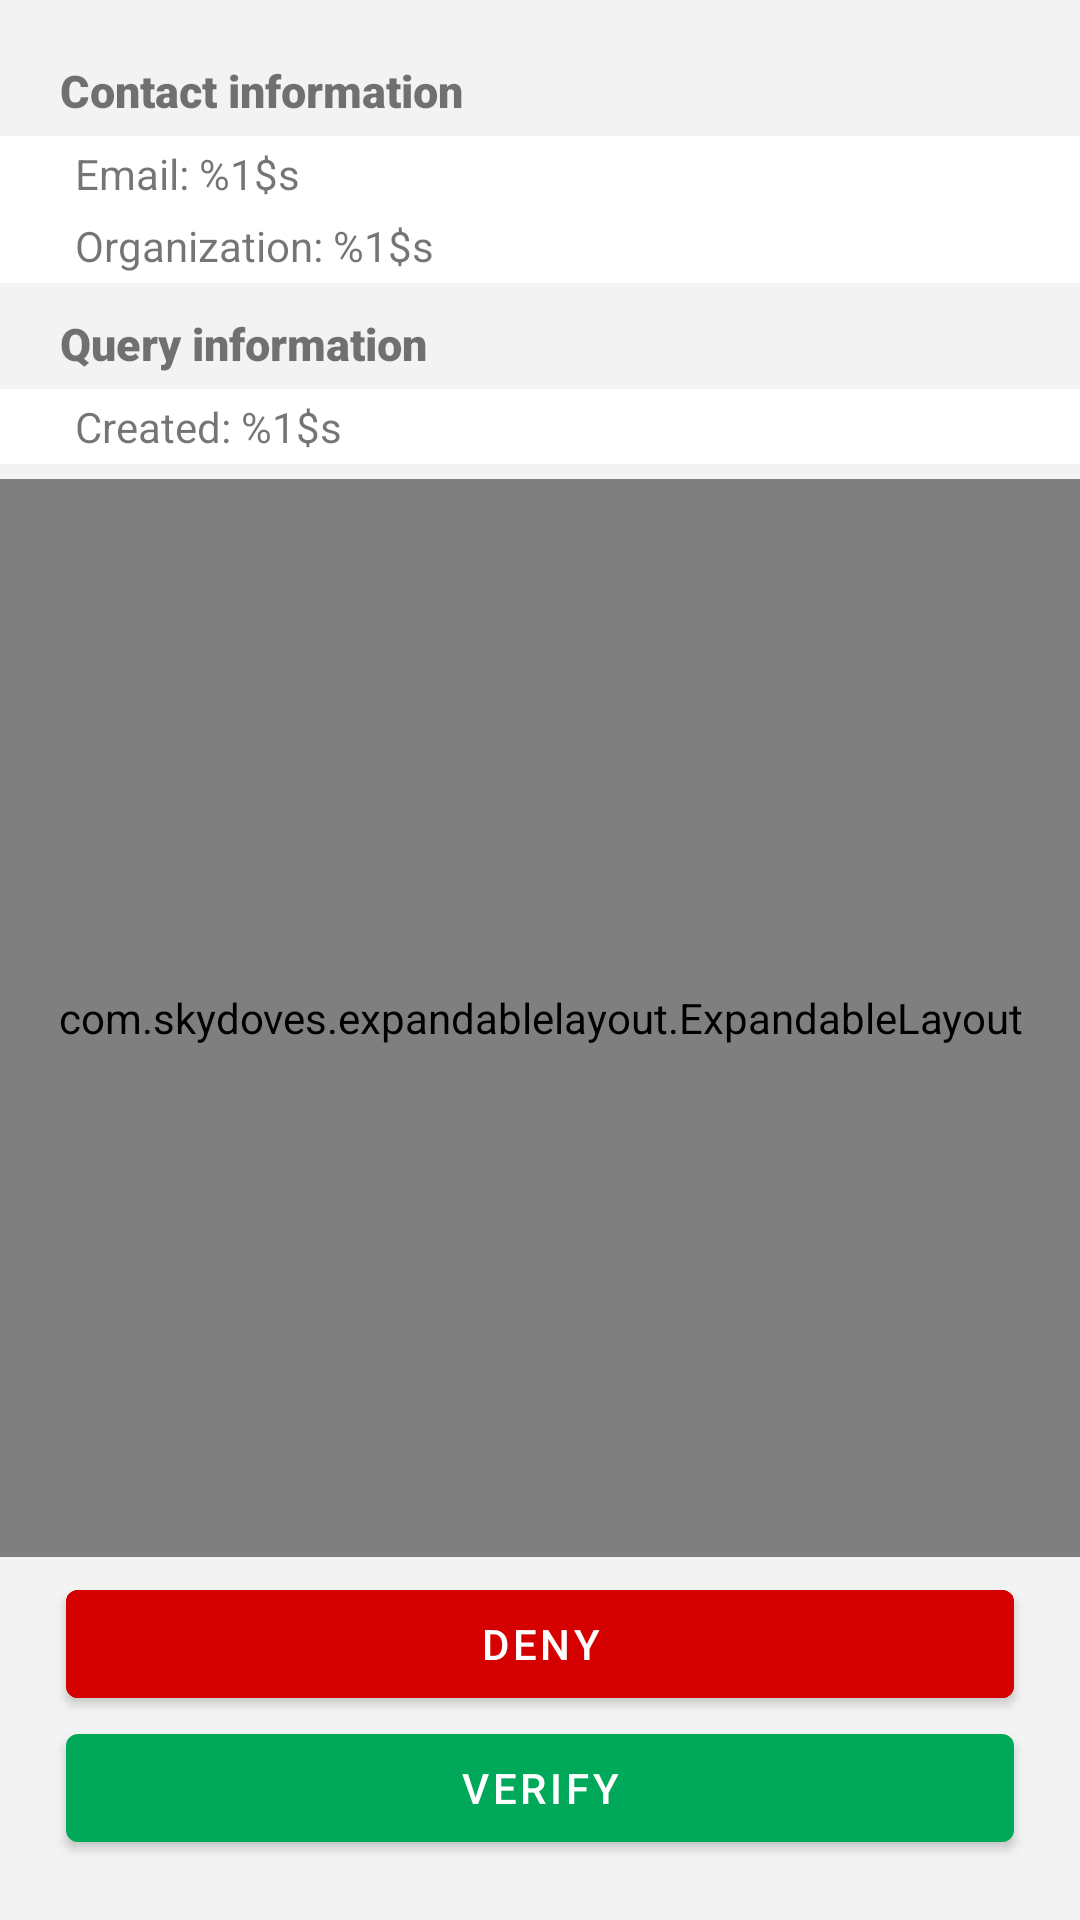

The Android layout XML behind this screen, and the referenced resources:
<!-- AndroidManifest.xml: application theme AppTheme -->
<!-- res/layout/activity_verifying_query.xml -->
<?xml version="1.0" encoding="utf-8"?>
<androidx.constraintlayout.widget.ConstraintLayout
        android:id="@+id/verifying_query_container"
        xmlns:android="http://schemas.android.com/apk/res/android"
        xmlns:tools="http://schemas.android.com/tools"
        xmlns:app="http://schemas.android.com/apk/res-auto"
        android:layout_width="match_parent"
        android:layout_height="match_parent"
        tools:context=".VerifyingQueryActivity"
        android:paddingVertical="20dp">

    <com.google.android.material.textview.MaterialTextView
            android:id="@+id/verifying_query_contact_title"
            android:layout_width="match_parent"
            android:layout_height="wrap_content"
            app:layout_constraintStart_toStartOf="parent"
            app:layout_constraintTop_toTopOf="parent"
            android:paddingHorizontal="20dp"
            android:text="@string/title_contact_information"
            android:textSize="15sp"
            android:fontFamily="sans-serif-black"/>

    <LinearLayout
            android:id="@+id/verifying_query_contact_container"
            android:layout_width="match_parent"
            android:layout_height="wrap_content"
            app:layout_constraintTop_toBottomOf="@id/verifying_query_contact_title"
            android:layout_marginVertical="5dp"
            android:paddingHorizontal="25dp"
            android:paddingVertical="3dp"
            android:background="#FFFFFF"
            android:orientation="vertical">

        <com.google.android.material.textview.MaterialTextView
                android:id="@+id/verifying_query_email_title"
                android:layout_width="match_parent"
                android:layout_height="wrap_content"
                android:text="@string/title_query_email"/>

        <com.google.android.material.textview.MaterialTextView
                android:id="@+id/verifying_query_organization_title"
                android:layout_width="match_parent"
                android:layout_height="wrap_content"
                android:layout_marginTop="5dp"
                android:text="@string/title_query_organization"/>

    </LinearLayout>

    <com.google.android.material.textview.MaterialTextView
            android:id="@+id/verifying_query_query_title"
            android:layout_width="match_parent"
            android:layout_height="wrap_content"
            app:layout_constraintTop_toBottomOf="@id/verifying_query_contact_container"
            android:layout_marginVertical="10dp"
            android:paddingHorizontal="20dp"
            android:text="@string/title_query_information"
            android:textSize="15sp"
            android:fontFamily="sans-serif-black"/>

    <LinearLayout
            android:id="@+id/verifying_query_query_container"
            android:layout_width="match_parent"
            android:layout_height="wrap_content"
            app:layout_constraintTop_toBottomOf="@id/verifying_query_query_title"
            android:layout_marginVertical="5dp"
            android:paddingHorizontal="25dp"
            android:paddingVertical="3dp"
            android:background="#FFFFFF"
            android:orientation="vertical">

        <com.google.android.material.textview.MaterialTextView
                android:id="@+id/verifying_query_created_title"
                android:layout_width="match_parent"
                android:layout_height="wrap_content"
                android:text="@string/title_query_created"/>

    </LinearLayout>

    <com.skydoves.expandablelayout.ExpandableLayout
            android:id="@+id/verifying_query_expandable"
            android:layout_width="match_parent"
            android:layout_height="0dp"
            app:layout_constraintTop_toBottomOf="@id/verifying_query_query_container"
            app:layout_constraintBottom_toTopOf="@id/verifying_query_deny_button"
            android:layout_marginVertical="5dp"
            app:expandable_duration="300"
            app:expandable_isExpanded="false"
            app:expandable_parentLayout="@layout/verifying_props_parent_layout"
            app:expandable_secondLayout="@layout/verifying_props_second_layout"
            app:expandable_showSpinner="true"
            app:expandable_spinner="@drawable/ic_arrow_down"
            app:expandable_spinner_animate="true"
            app:expandable_spinner_gravity="end"
            app:expandable_spinner_color="@color/colorPrimaryDark"
            app:expandable_spinner_size="32dp"
            app:expandable_spinner_margin="14dp"/>

    <com.google.android.material.button.MaterialButton
            android:id="@+id/verifying_query_verify_button"
            android:layout_width="match_parent"
            android:layout_height="wrap_content"
            app:layout_constraintBottom_toBottomOf="parent"
            app:layout_constraintEnd_toEndOf="parent"
            android:layout_marginHorizontal="22dp"
            android:text="@string/bt_verify"/>

    <com.google.android.material.button.MaterialButton
            android:id="@+id/verifying_query_deny_button"
            android:layout_width="match_parent"
            android:layout_height="wrap_content"
            app:layout_constraintBottom_toTopOf="@id/verifying_query_verify_button"
            android:layout_marginHorizontal="22dp"
            android:backgroundTint="@color/colorAlert"
            android:text="@string/bt_deny"/>

    <androidx.core.widget.ContentLoadingProgressBar
            android:id="@+id/progressbar"
            android:layout_width="wrap_content"
            android:layout_height="wrap_content"
            app:layout_constraintStart_toStartOf="parent"
            app:layout_constraintEnd_toEndOf="parent"
            app:layout_constraintBottom_toBottomOf="parent"
            app:layout_constraintTop_toTopOf="parent"
            style="?android:attr/progressBarStyle"
            android:visibility="gone"
            android:elevation="1dp"/>

</androidx.constraintlayout.widget.ConstraintLayout>
<!-- res/layout/verifying_props_parent_layout.xml (included above) -->
<?xml version="1.0" encoding="utf-8"?>
<FrameLayout
        xmlns:android="http://schemas.android.com/apk/res/android"
        android:layout_width="match_parent"
        android:layout_height="wrap_content"
        android:paddingVertical="5dp">

    <com.google.android.material.textview.MaterialTextView
            android:layout_width="match_parent"
            android:layout_height="wrap_content"
            android:text="@string/title_query_props"
            android:gravity="center"
            android:textStyle="bold"
            android:textColor="@color/colorPrimary"
            android:textSize="16sp"/>

    <ImageView
            android:tag="props_progress_bar"
            android:layout_width="wrap_content"
            android:layout_height="wrap_content"
            android:src="@drawable/props_progress_bar_animation"
            android:layout_gravity="end|center_vertical"
            android:layout_marginEnd="45dp"
            android:visibility="invisible"/>

</FrameLayout>
<!-- res/layout/verifying_props_second_layout.xml (included above) -->
<?xml version="1.0" encoding="utf-8"?>
<FrameLayout
        xmlns:android="http://schemas.android.com/apk/res/android"
        android:orientation="vertical"
        android:layout_width="match_parent"
        android:layout_height="match_parent">

    <ListView
            android:id="@+id/props_list"
            android:layout_width="match_parent"
            android:layout_height="wrap_content"/>

</FrameLayout>
<!-- resources referenced by this layout -->
<resources>
  <color name="colorAlert">#D50000</color>
  <color name="colorPrimary">#00A85A</color>
  <color name="colorPrimaryDark">#00C36A</color>
  <!-- drawable props_progress_bar_animation (drawable) -->
  <?xml version="1.0" encoding="utf-8"?>
  <animated-rotate xmlns:android="http://schemas.android.com/apk/res/android"
          android:pivotX="50%"
          android:pivotY="50%">
  
      <shape
              android:innerRadiusRatio="3"
              android:shape="ring"
              android:thicknessRatio="10"
              android:useLevel="false">
  
          <size android:width="18dp" android:height="18dp"/>
  
          <gradient
                  android:centerColor="@color/colorPrimaryDarkProgress"
                  android:centerY="0.5"
                  android:endColor="@color/colorPrimaryProgress"
                  android:startColor="#CBFFFFFF"
                  android:type="sweep"
                  android:useLevel="false"/>
  
      </shape>
  
  </animated-rotate>
  <string name="bt_deny">Deny</string>
  <string name="bt_verify">Verify</string>
  <string name="title_contact_information">Contact information</string>
  <string name="title_query_created">Created: %1$s</string>
  <string name="title_query_email" translatable="false">Email: %1$s</string>
  <string name="title_query_information">Query information</string>
  <string name="title_query_organization">Organization: %1$s</string>
  <string name="title_query_props">Their props</string>
  <color name="colorPrimaryDarkProgress">#CD00E676</color>
  <color name="colorPrimaryProgress">#CD00C853</color>
  <color name="colorAccent">#3E65AD</color>
  <color name="colorBackground">#F3F3F3</color>
  <style name="Widget.App.TextInputLayout" parent="Widget.MaterialComponents.TextInputLayout.FilledBox">
          <item name="boxBackgroundColor">@color/colorTextBoxBackground</item>
      </style>
  <style name="Widget.App.ActionMode" parent="Widget.AppCompat.ActionMode">
          <item name="titleTextStyle">?attr/textAppearanceHeadline6</item>
          <item name="subtitleTextStyle">?attr/textAppearanceSubtitle1</item>
          <item name="background">@color/colorContextualAppbarBackground</item>
      </style>
  <style name="Widget.App.CheckBox" parent="Widget.MaterialComponents.CompoundButton.CheckBox">
          <item name="materialThemeOverlay">@style/ThemeOverlay.App.CheckBox</item>
      </style>
  <style name="Widget.App.Switch" parent="Widget.MaterialComponents.CompoundButton.Switch">
          <item name="materialThemeOverlay">@style/ThemeOverlay.App.Switch</item>
      </style>
  <color name="colorTextBoxBackground">#ECECEC</color>
  <color name="colorContextualAppbarBackground">#4E4E4E</color>
  <style name="ThemeOverlay.App.CheckBox" parent="">
          <item name="colorAccent">@color/colorPrimaryDark</item>
      </style>
  <style name="ThemeOverlay.App.Switch" parent="">
          <item name="colorAccent">@color/colorPrimaryDark</item>
      </style>
</resources>
